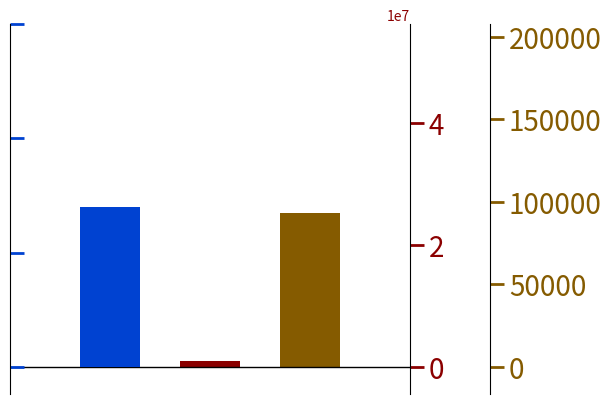

Here is the Python script that generated this plot:
#Timber Scenario Plot

import matplotlib.pyplot as plt

#plt.title("Scenarios")


def make_patch_spines_invisible(ax):
    ax.set_frame_on(True)
    ax.patch.set_visible(False)
    for sp in ax.spines.values():
        sp.set_visible(False)

def align_yaxis(ax1, v1, ax2, v2):
    """adjust ax2 ylimit so that v2 in ax2 is aligned to v1 in ax1"""
    _, y1 = ax1.transData.transform((0, v1))
    _, y2 = ax2.transData.transform((0, v2))
    inv = ax2.transData.inverted()
    _, dy = inv.transform((0, 0)) - inv.transform((0, y1-y2))
    miny, maxy = ax2.get_ylim()
    ax2.set_ylim(miny+dy, maxy+dy)



fig, baseflow = plt.subplots()
fig.subplots_adjust(right=0.75)
#section subtitle
#plt.title('Change in Ecosystem Services',size=22)

#data for all scenarios
totalFlow = {'agriclture': 13861312008, 'mining': 12399680445, 'tourism': 12452638350, 'timber': 13594656482 }
sedimentLoad = {'agriclture': 85968342.1, 'mining': 80521997.16, 'tourism': 44063126.36, 'timber': 41737293.88 }
nutrientLoad = {'agriclture': 13218078.88, 'mining': 13011048.31, 'tourism': 13034430.17, 'timber': 13108934.29 }
#change in ecosystem service data values
changeTotalFlow = [1665705752, 204074189.1, 257032094.4, 1399050226]
changeSedimentLoad = [45107156.98, 39660812.04, 3201941.235, 876108.7563]
changeNutrientLoad = [201996.5952, -5033.973084, 18347.88057, 92852.0018]

#connect the y-axis together
sediment = baseflow.twinx()
nutrient = baseflow.twinx()
totalflow = baseflow.twinx()

# Offset the right spine of par2.  The ticks and label have already been
# placed on the right by twinx above.
nutrient.spines["right"].set_position(("axes", 1.2))
sediment.spines["right"].set_position(("axes", 1))
totalflow.spines["right"].set_position(("axes", 0))

# Having been created by twinx, par2 has its frame off, so the line of its
# detached spine is invisible.  First, activate the frame but make the patch
# and spines invisible.
make_patch_spines_invisible(nutrient)
make_patch_spines_invisible(sediment)
make_patch_spines_invisible(totalflow)

# Second, show the right spine.
nutrient.spines["right"].set_visible(True)
sediment.spines["right"].set_visible(True)
totalflow.spines["left"].set_visible(True)

#bar graph figureName.bar(x,y,barWidth, color, label)
#change in total flow
p1, = baseflow.bar(0.5, changeTotalFlow[3], 0.3, color="#0042d1", label="Change in Total Flow | m^3/year")
#change in sediment transport
p2, = sediment.bar(1, changeSedimentLoad[3], 0.3, color="#8b0000", label="Change in Sediment Transport | tons/year")
#change in nutrient transport
p3, = nutrient.bar(1.5, changeNutrientLoad[3], 0.3, color= "#855b00",label="Change in Nutrient Transport | tons/year")
#change in total flow
p4, = totalflow.bar(0.5, changeTotalFlow[3], 0.3, color="#0042d1", label="Change in Total Flow | m^3/year")


baseflow.set_xlim(0, 2)
totalflow.set_ylim(-240000000, 3000000000)
baseflow.set_ylim(-240000000, 3000000000)
sediment.set_ylim(-5600000, 55000000)
nutrient.set_ylim(-24000, 200000)

baseflow.set_xlabel("Agriculture")
#baseflow.set_ylabel("m3/year", size=18)
#sediment.set_ylabel("tons/year", size=18)
#nutrient.set_ylabel("tons/year", size=18)
#nutrient.set_ylabel("Change in Nutrient Transport | tons/year", color="#855b00", size=20)



#host.yaxis.label.set_color(p1.get_color())
#sediment.set_ylabel('tons/year', color="#8b0000")

#nutrient.set_ylabel('tons/year', color="#855b00")

tkw = dict(size=4, width=1.5)
#baseflow.set_ylabel('m3/year', color="#0042d1")
baseflow.tick_params(axis='y', labelcolor="#0042d1")
baseflow.set_visible(False)
sediment.tick_params(axis='y', labelcolor="#8b0000", labelsize = 20, color="#8b0000", size=10, width= 2)
totalflow.tick_params(axis='y', labelcolor="#0042d1", labelsize = 20, color="#0042d1", size=10, width= 2)
nutrient.tick_params(axis='y', labelcolor="#855b00", labelsize = 20, color="#855b00", size=10, width= 2)
baseflow.tick_params(axis='x', **tkw)


baseflow.axes.get_xaxis().set_visible(False)
#nutrient.axes.get_yaxis().set_visible(False)
#sediment.axes.get_yaxis().set_visible(False)
totalflow.yaxis.set_ticklabels([])




#line through x-axis
lines = [p1, p2, p3]
nutrient.axhline(0, color='black', lw=1)


align_yaxis(baseflow, 0, sediment, 0)
align_yaxis(baseflow, 0, nutrient, 0)
align_yaxis(baseflow, 0, totalflow, 0)

#baseflow.legend(lines, [l.get_label() for l in lines])
plt.show()